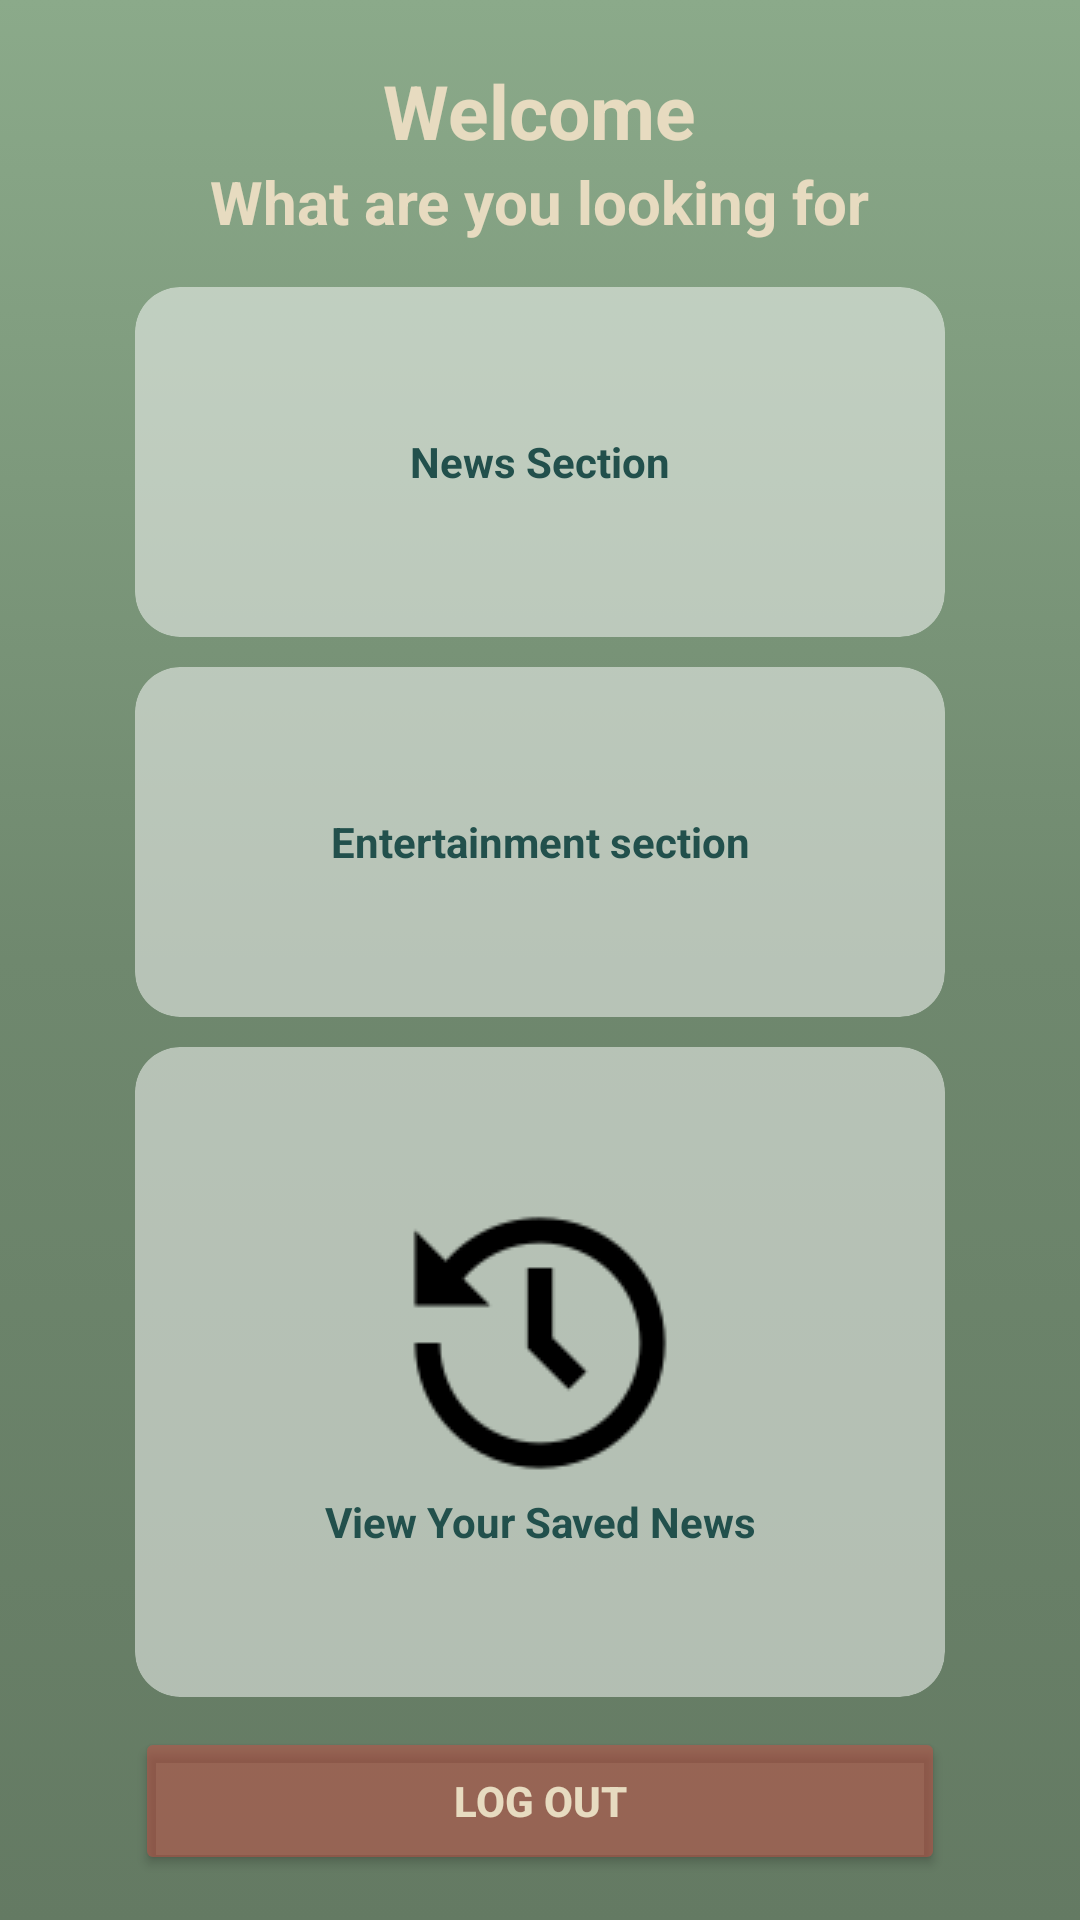

Android layout source for this screen:
<!-- AndroidManifest.xml: application theme Theme.EntertainmentApp -->
<!-- res/layout/activity_choice_api.xml -->
<?xml version="1.0" encoding="utf-8"?>
<androidx.appcompat.widget.LinearLayoutCompat
    xmlns:android="http://schemas.android.com/apk/res/android"
    xmlns:tools="http://schemas.android.com/tools"
    android:layout_width="match_parent"
    android:layout_height="match_parent"
    tools:context=".APIChoiceActivity"
    android:orientation="vertical"
    android:gravity="center"
    android:background="@drawable/linear_gradient">

    <TextView
        android:id="@+id/welcomeLabel"
        android:layout_marginTop="20dp"
        android:text="@string/welcome"
        style="@style/pageLabel"
        />

    <TextView
        android:id="@+id/pageLabel"
        android:text="@string/what_are_you_looking_for"
        style="@style/pageLabel"
        android:textSize="20sp"
        />
    <GridLayout
        android:layout_width="280dp"
        android:layout_height="match_parent"
        android:layout_margin="10dp"
        android:columnCount="1"
        android:rowCount="4">

        <androidx.cardview.widget.CardView
            android:id="@+id/newsCardView"
            style="@style/CardViewStyle">

            <androidx.appcompat.widget.LinearLayoutCompat
                android:layout_width="match_parent"
                android:layout_height="match_parent"
                android:orientation="vertical"
                android:gravity="center">
                <ImageView
                    android:id="@+id/newsImage"
                    android:layout_width="wrap_content"
                    android:layout_height="wrap_content"
                    android:src="@drawable/news"
                    android:contentDescription="@string/news_logo"/>

                <TextView
                    android:text="@string/news_section"
                    android:labelFor="@id/newsImage"
                    style="@style/CardTextViewStyle"/>
            </androidx.appcompat.widget.LinearLayoutCompat>

        </androidx.cardview.widget.CardView>

        <androidx.cardview.widget.CardView
            android:id="@+id/entertainmentCardView"
            style="@style/CardViewStyle">

            <androidx.appcompat.widget.LinearLayoutCompat
                android:layout_width="match_parent"
                android:layout_height="match_parent"
                android:orientation="vertical"
                android:gravity="center">
                <ImageView
                    android:id="@+id/funImage"
                    android:layout_width="wrap_content"
                    android:layout_height="wrap_content"
                    android:src="@drawable/entertainment"
                    android:background="@android:color/transparent"
                    android:contentDescription="@string/image_of_masks"/>

                <TextView
                    android:text="@string/entertainment_section"
                    android:labelFor="@id/funImage"
                    style="@style/CardTextViewStyle"/>
            </androidx.appcompat.widget.LinearLayoutCompat>

        </androidx.cardview.widget.CardView>

        <androidx.cardview.widget.CardView
            android:id="@+id/savedNewsCardView"
           style="@style/CardViewStyle">

            <androidx.appcompat.widget.LinearLayoutCompat
                android:layout_width="match_parent"
                android:layout_height="match_parent"
                android:orientation="vertical"
                android:gravity="center">
                <ImageView
                    android:id="@+id/historyImage"
                    android:layout_width="wrap_content"
                    android:layout_height="wrap_content"
                    android:src="@drawable/history"
                    android:contentDescription="@string/icon_of_going_back_in_time"/>

                <TextView
                    android:text="@string/view_your_saved_news"
                    android:labelFor="@id/historyImage"
                    style="@style/CardTextViewStyle"/>
            </androidx.appcompat.widget.LinearLayoutCompat>

        </androidx.cardview.widget.CardView>

        <Button
            android:id="@+id/logoutButton"
            android:layout_height="30dp"
            android:layout_width="wrap_content"
            android:text="Log Out"
            android:layout_rowWeight ="0.2"
            android:layout_columnWeight= "0.2"
            android:layout_margin = "5dp"
            android:textColor = "@color/text"
            android:backgroundTint = "#77CD4940"
            android:textStyle="bold"/>
    </GridLayout>

</androidx.appcompat.widget.LinearLayoutCompat>
<!-- resources referenced by this layout -->
<resources>
  <color name="text">#E7DBC0</color>
  <!-- drawable history: png bitmap (drawable, 1736 bytes) -->
  <!-- drawable linear_gradient (drawable) -->
  <?xml version="1.0" encoding="utf-8"?>
  <selector xmlns:android="http://schemas.android.com/apk/res/android">
      <item>
          <shape android:shape="rectangle">
              <gradient
                  android:type="linear"
                  android:startColor="#8BAA8A"
                  android:centerColor="#6F886E"
                  android:endColor="#647A63"
                  android:angle="270">
              </gradient>
          </shape>
      </item>
  </selector>
  <string name="entertainment_section">Entertainment section</string>
  <string name="icon_of_going_back_in_time">icon of going back in time</string>
  <string name="image_of_masks">image of masks</string>
  <string name="news_logo">news logo</string>
  <string name="news_section">News Section</string>
  <string name="view_your_saved_news">View Your Saved News</string>
  <string name="welcome">Welcome</string>
  <string name="what_are_you_looking_for">What are you looking for</string>
  <style name="CardTextViewStyle">
          <item name="android:textSize">14sp</item>
          <item name="android:layout_width">wrap_content</item>
          <item name="android:textStyle">bold</item>
          <item name="android:layout_height">wrap_content</item>
          <item name="android:textColor">@color/cardText</item>
          <item name="android:textAlignment">center</item>
      </style>
  <style name="CardViewStyle">
          <item name="cardCornerRadius">15dp</item>
          <item name="android:layout_rowWeight">1</item>
          <item name="android:layout_columnWeight">1</item>
          <item name="android:layout_margin">5dp</item>
          <item name="cardBackgroundColor">#80FFFFFF</item>
          <item name="cardElevation">0dp</item>
      </style>
  <style name="pageLabel">
          <item name="android:layout_width">wrap_content</item>
          <item name="android:layout_height">wrap_content</item>
          <item name="android:textSize">25sp</item>
          <item name="android:textStyle">bold</item>
          <item name="android:textColor">@color/text</item>
      </style>
  <style name="Theme.EntertainmentApp" parent="Base.Theme.EntertainmentApp" />
  <color name="cardText">#22504C</color>
  <style name="Base.Theme.EntertainmentApp" parent="Theme.Material3.DayNight.NoActionBar">
          
          
      </style>
</resources>
